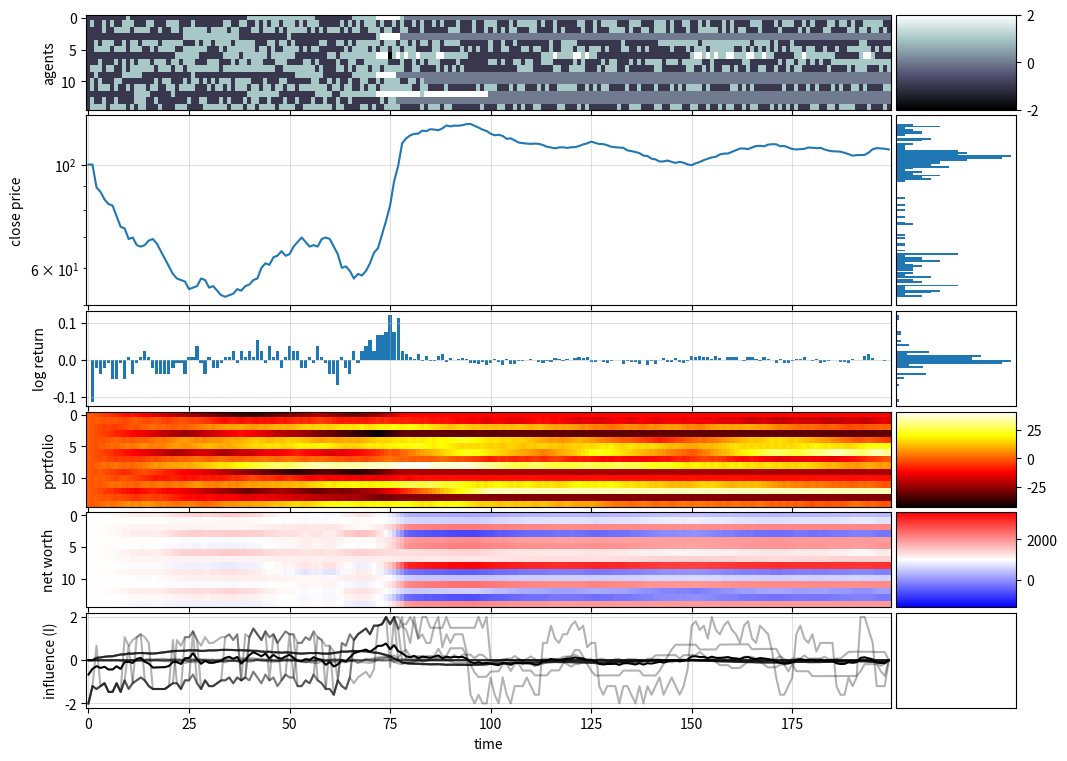

This chart was generated by the following Python code:
#%%

import numpy as np
import matplotlib.pyplot as plt
import pandas as pd
import math
import random
from mpl_toolkits.axes_grid1 import make_axes_locatable

import warnings
warnings.simplefilter("ignore")

np.random.seed(1)
random.seed(1)

#%%

def cluster_info(arr):
    """ number of clusters (nonzero fields separated by 0s) in array
        and size of cluster
    """
    data = []
    k2coord = {}
    k = 0
    if arr[0] != 0: # left boundary
        data.append(0) # we will increment later in loop  
        k2coord[k] = []
    else:
        k=-1

    # print("arr", arr)
    # print("data", data)
    
    for i in range(0,len(arr)-1):
        if arr[i] == 0 and arr[i+1] != 0:
            data.append(0)
            k += 1
            k2coord[k] = []
        if arr[i] != 0:
            data[-1] += 1
            k2coord[k].append(i)
    if arr[-1] != 0:
        if data:  # if array is not empty
            data[-1] += 1  # right boundary
            k2coord[k].append(len(arr)-1)
        else:
            data.append(1)  
            k2coord[k] = [len(arr)-1]
            
    Ncl = len(data)  # number of clusters
    Nk = data  # Nk[k] = size of cluster k
    coord2k = {e:k for k,v in k2coord.items() for e in v}
    return Ncl, Nk, k2coord, coord2k

def trunc(X, high, low):
    return min(high, max(X, low))
def moving_average(x, w):
    return np.convolve(x, np.ones(w), 'valid') / w

def visualiseFAST(G, P, N, S, X, D):
    fig, (ax1,ax2) = plt.subplots(ncols=1, nrows=2, figsize=(12,4))
    ax1.imshow(G.T, cmap="bone", interpolation="None", aspect="auto")
    ax2.semilogy(S)
    plt.show()

def visualiseNICE(G, P, N, S, X, D):
    fig, (ax1,ax2,ax3,ax4,ax5,ax6) = plt.subplots(
        ncols=1, nrows=6, figsize=(12,9), sharex=True, gridspec_kw = 
        {'wspace':0, 'hspace':0.05, 'height_ratios':[1,2,1,1,1,1]}
    )
    im1 = ax1.imshow(G.T, cmap="bone", interpolation="None", aspect="auto")
    im4 = ax4.imshow(P.T, cmap="hot", interpolation="None", aspect="auto")
    amnwc = np.max(np.abs(N-initial_account_balance))  # absolute max net worth change
    vmin, vmax = initial_account_balance-amnwc, initial_account_balance+amnwc
    im5 = ax5.imshow(N.T, cmap="bwr", interpolation="None", aspect="auto", vmin=vmin, vmax=vmax)

    size = "15%"

    cax1 = make_axes_locatable(ax1).append_axes('right', size=size, pad=0.05)
    fig.colorbar(im1, cax=cax1, orientation='vertical')
    cax4 = make_axes_locatable(ax4).append_axes('right', size=size, pad=0.05)
    fig.colorbar(im4, cax=cax4, orientation='vertical')
    cax5 = make_axes_locatable(ax5).append_axes('right', size=size, pad=0.05)
    fig.colorbar(im5, cax=cax5, orientation='vertical')

    cax2 = make_axes_locatable(ax2).append_axes('right', size=size, pad=0.05)
    cax2.hist(S, orientation="horizontal", bins=np.linspace(np.min(S), np.max(S), len(S)//2))
    # cax2.hist(np.log10(S), orientation="horizontal", bins=np.logspace(np.log10(np.min(S)), np.log10(np.max(S)), len(S)//2))
    # cax2.set_xscale("log")
    # cax2.set_yscale("log")
    cax2.get_xaxis().set_visible(False)
    cax2.get_yaxis().set_visible(False)

    cax3 = make_axes_locatable(ax3).append_axes('right', size=size, pad=0.05)
    cax3.hist(X, orientation="horizontal", bins=np.linspace(np.min(X), np.max(X), len(X)//5))
    cax3.get_xaxis().set_visible(False)
    cax3.get_yaxis().set_visible(False)

    cax6 = make_axes_locatable(ax6).append_axes('right', size=size, pad=0.05)
    cax6.get_xaxis().set_visible(False)
    cax6.get_yaxis().set_visible(False)

    # for ax in (ax2,ax3):
    #     cax = make_axes_locatable(ax).append_axes('right', size=size, pad=0.05)
    #     # cax.axis('off')

    ax2.set_yscale("log")
    ax2.plot(S, label="S")
    # Ws = [10,25,100]
    # for W in Ws:
    #     ax2.plot(np.arange(W-1, len(S)), moving_average(S, W), label=f"MA{W}")
    ax2.grid(alpha=0.4)
    # ax2.legend(ncol=len(Ws)+1)

    ax3.bar(np.arange(len(X)), X)
    ax3.grid(alpha=0.4)

    ax6.plot(D, color="black", alpha=0.3)
    ax6.plot(np.mean(D,axis=1), color="black", alpha=1)
    ax6.grid(alpha=0.4)
    

    ax6.set_xlabel("time")
    # ax2.set_ylabel("standardised log returns")
    ax2.set_ylabel("close price")
    ax1.set_ylabel("agents")
    ax3.set_ylabel("log return")
    ax4.set_ylabel("portfolio")
    ax5.set_ylabel("net worth")
    ax6.set_ylabel("influence (I)")

    # fig.colorbar(im, cax=ax4)

    plt.tight_layout()
    plt.show()

#%%

pd = 0
pe = 0
ph = 0
pa = 1

N0 = 200
N1 = 15

A = 1
a = 1
h = 1

initial_account_balance = 1000
min_account_balance = 500
initial_stock_price = 100

drift = 0
max_look_back = 4

G = np.zeros(shape=(N0,N1))
G[0] = np.random.choice(a=[-1,0,1], p=[pa/2, 1-pa, pa/2], size=N1, replace=True)
# G[0] = ((np.arange(0,N1)*3//N1)%3)-1
G[0] = ((np.arange(0,N1)*1//N1)%3)-1

P = np.zeros_like(G) # portfolio: number of stocks
N = np.zeros_like(G) # Net worth
B = np.zeros_like(G) # acc balance

B[0] = initial_account_balance  # everyone start with 1000 money
N[0] = B[0]  # noone has stock initially

D = np.zeros_like(G)

X = np.zeros(N0)
S = np.zeros(N0)
S[0] = initial_stock_price

# each of the N1 agents has different treshold
treshold = np.random.random(size=N1)*10

for t in range(N0-1):
    Ncl, Nk, k2coord, coord2k = cluster_info(G[t])

    Xt = 0
    for k, size in enumerate(Nk):
        tmp = 0
        for i in k2coord[k]:
            tmp += G[t,i]
        Xt += size * tmp
    X[t+1] = Xt/(10*N0)
    S[t+1] = S[t]*math.exp(X[t]) + drift

    xi = np.random.uniform(-1, 1, size=Ncl)  # unique xi for each cluster k

    for i in range(N1):
        P[t+1,i] = P[t,i] + G[t,i]
        # their next balance is their current balance minus
        # their purchase (or sell) of stock at current price
        B[t+1,i] = B[t,i] - (G[t,i] * S[t])
        N[t+1,i] = B[t,i] + (P[t,i]*S[t])

        if G[t,i] != 0:
            # =================================================================

            # original -------------------------------------------------------------------------------
            # k = coord2k[i]
            # total = 0
            # zeta = random.uniform(-1,1)  # sampled for each unique (k,i)
            # for j in k2coord[k]:  # for each coordinate in cluster k
            #     eta = random.uniform(-1,1)  # different for each cell
            #     sigma = G[t,j]
            #     cluster_influence = A*xi[k]
            #     member_influence = 0#a*eta
            #     total += ((cluster_influence + member_influence) * sigma)
            # self_influence = h*zeta
            # I = (1 / len(k2coord[k])) * total + self_influence
            # p = 1 / (1 + math.exp(-2 * I))

            # same code but cleaner (only difference: no member influence) ----------------------------
            # k = coord2k[i]
            # zeta = random.uniform(-1,1)  # sampled for each unique (k,i)
            # cluster_influence = A * xi[k] * np.mean(G[t,k2coord[k]])
            # self_influence = h * zeta
            # I = cluster_influence + self_influence
            # p = 1 / (1 + math.exp(-2 * I))

            # minimal version -------------------------------------------------------------------------
            # k = coord2k[i]
            # cluster_influence = A * trunc(np.mean(G[t,k2coord[k]]),1,-1)
            # self_influence = h * trunc(G[t,i],1,-1)
            # I = cluster_influence + self_influence
            # p = 1 / (1 + math.exp(-2 * I))

            # 3 agent model -------------------------------------------------------------------------
            if i%3 == 0:
                # agent # 1
                k = coord2k[i]
                cluster_influence = A * trunc(np.mean(G[t,k2coord[k]]),1,-1)
                self_influence = h * trunc(G[t,i],1,-1)
                I = cluster_influence + self_influence
                p = 1 / (1 + math.exp(-2 * I))
            elif i%3 == 1:
                performance = (N[t,i] - initial_account_balance) / initial_account_balance
                lookback = min(t,max_look_back)
                strategy = np.mean(G[t-lookback:t+1,i])
                bias = performance * strategy
                trimmed_bias = max(-10, min(10, bias))
                normalised_bias = 2 / (1 + math.exp(-2 * trimmed_bias)) - 1
                self_influence = normalised_bias * h
                I = self_influence
                p = 1 / (1 + math.exp(-2 * I))
            elif i%3 == 2:
                change = (S[t] - initial_stock_price) / initial_stock_price
                trigger = treshold[i] - abs(change)  # when they decide to inverse others
                # stock goes up --> change = pos --> they inverse others --> their I = negative
                I = -change
                p = 1 / (1 + math.exp(-2 * I))


            # =================================================================
            D[t,i] = I
            if random.random() < p:
                G[t+1,i] = max(1,round(I))
            else:
                G[t+1,i] = min(-1,-round(I))
            # if random.random() < p:
            #     G[t+1,i] = 1
            # else:
            #     G[t+1,i] = -1

        # trader influences non-active neighbour to join
        if G[t,i] != 0:
            stance = G[t,i]
            if random.random() < ph:
                if G[t,(i-1)%N1] == 0 and G[t,(i+1)%N1] == 0:
                    ni = np.random.choice([-1,1])
                    G[t+1,(i+ni)%N1] = np.random.choice([-1,1])
                elif G[t,(i-1)%N1] == 0:
                    G[t+1,(i-1)%N1] = np.random.choice([-1,1])
                elif G[t,(i+1)%N1] == 0:
                    G[t+1,(i+1)%N1] = np.random.choice([-1,1])
                else:
                    continue

        # active trader diffuses if it has inactive neighbour
        # only happens at edge of cluster
        if G[t,i] != 0:
            if random.random() < pd:
                if (G[t,(i-1)%N1] == 0) or (G[t,(i+1)%N1] == 0):
                    G[t+1,i] = 0
                else:
                    continue

        # nontrader enters market
        if G[t,i] == 0:
            if random.random() < pe:
                G[t+1,i] = np.random.choice([-1,1])

        # margin call
        still_ok = N[t] > min_account_balance
        G[t+1] = G[t+1] * still_ok

final_trade = P[-1] * S[-1]
B[-1] += final_trade
N[-1] = B[-1]

visualiseNICE(G,P,N,S,X,D)
# visualiseFAST(G,P,N,S,X,D)

# %%

# %%

# %%


